Photos from the image-classification dataset "crops" in the GitHub repository kORNkin/InspireLab-SeaGrapeDetection. Its 3 classes are: darkening, harvestable, whitening.

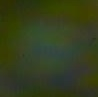
Label: harvestable

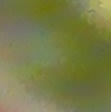
Label: harvestable

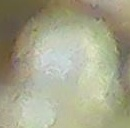
Label: whitening

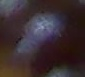
Label: darkening

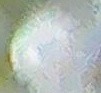
Label: whitening

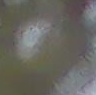
Label: darkening
